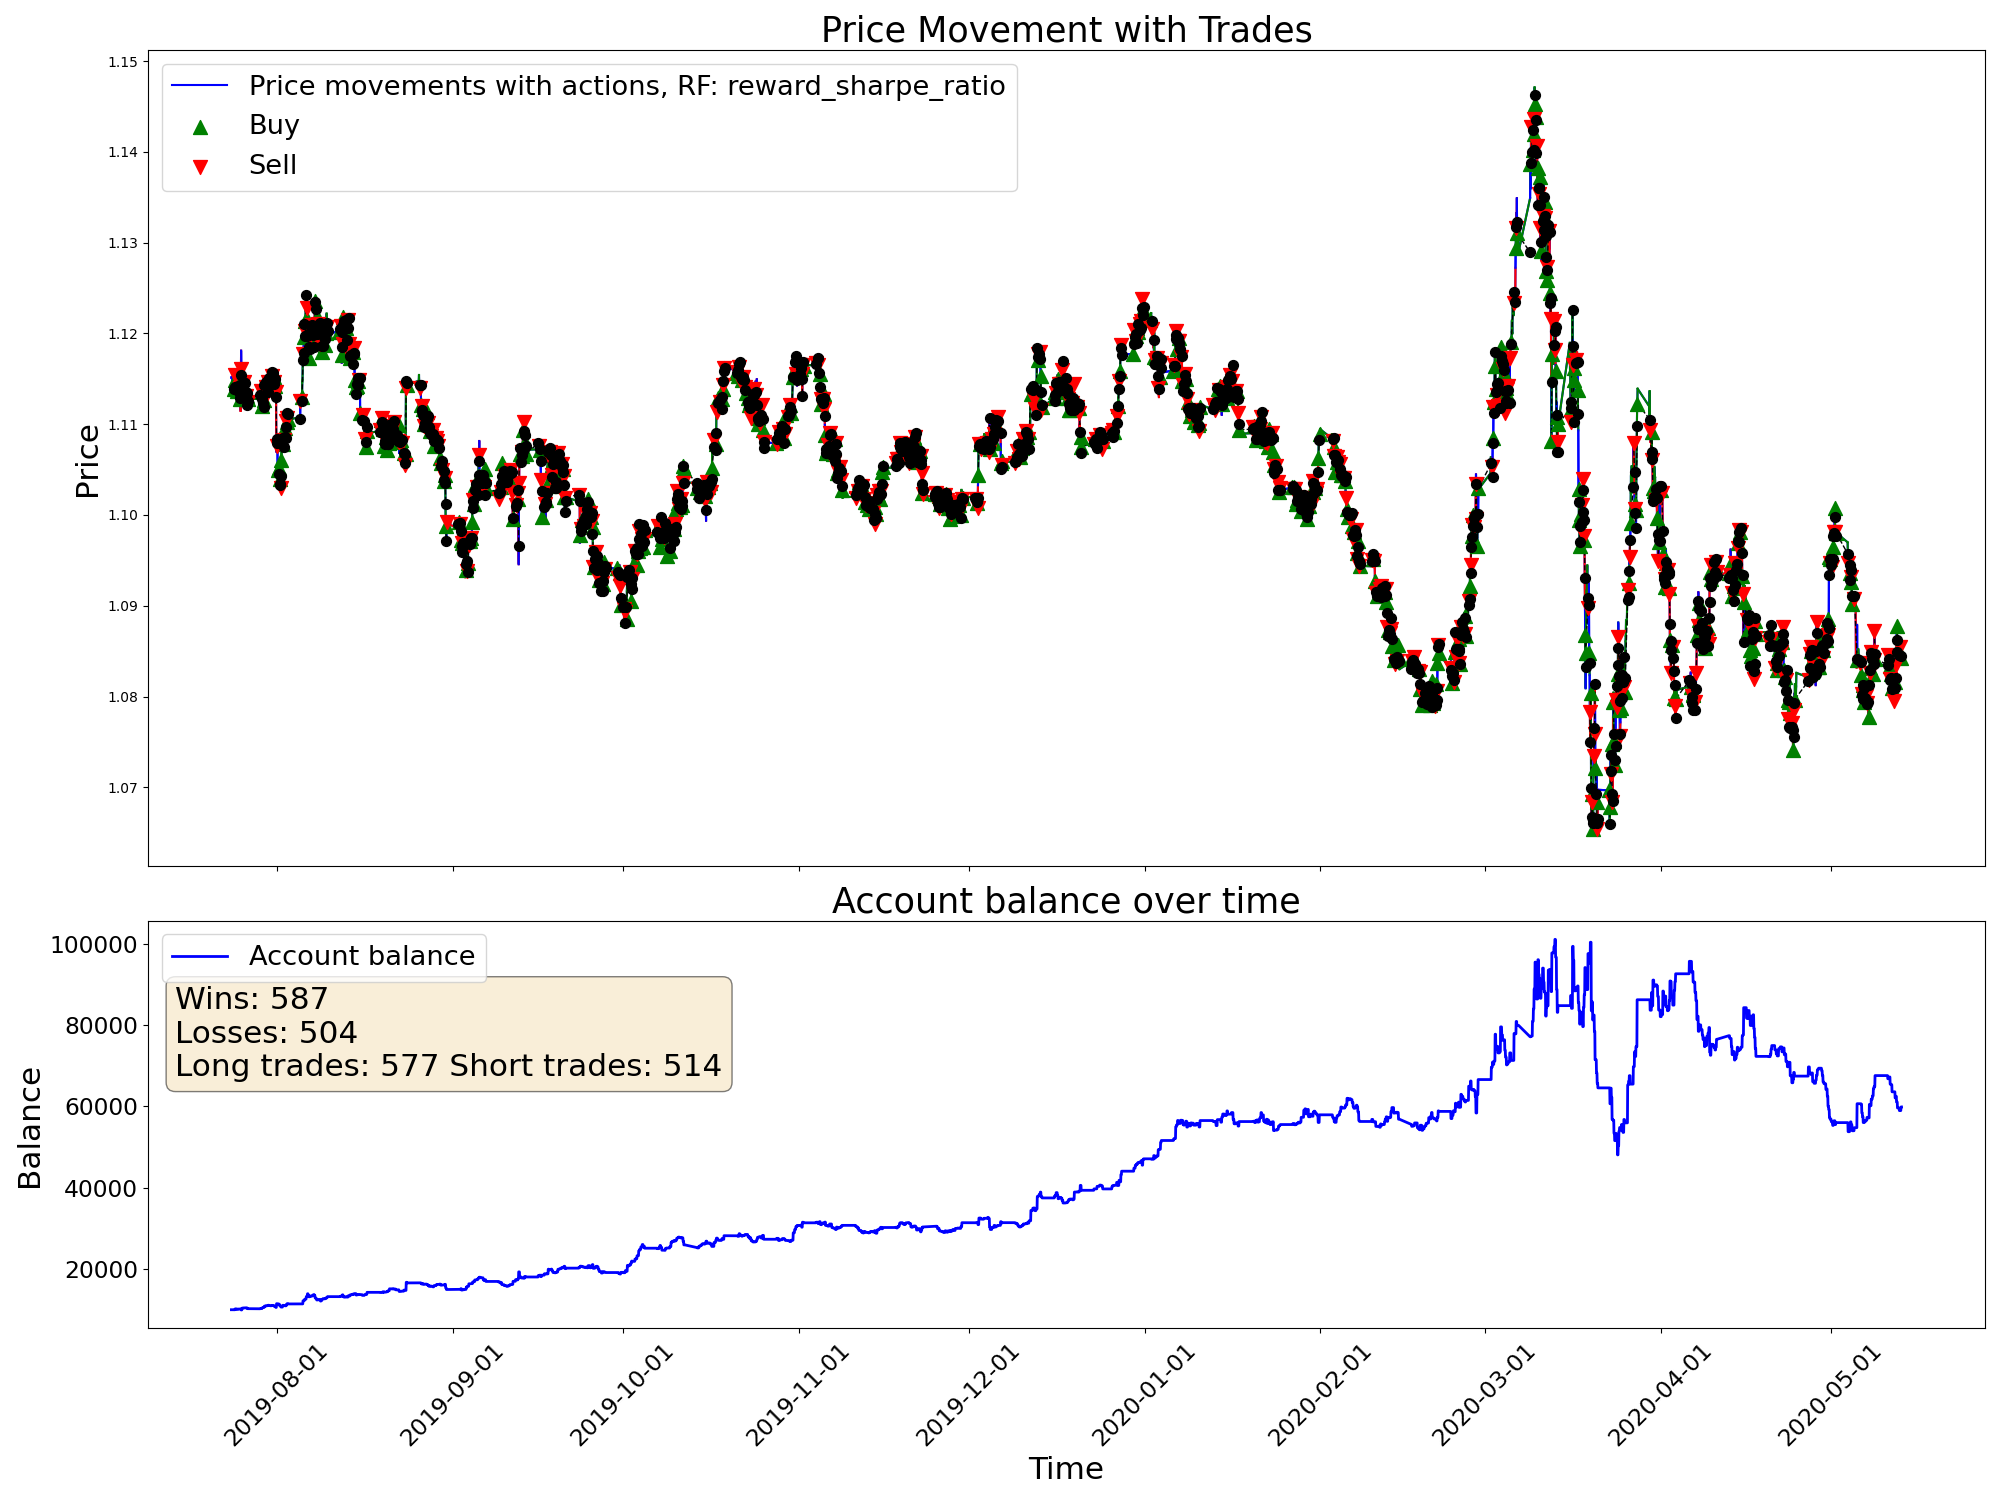

Data behind this chart, as committed beside it:
time, open, high, low, close, tick_volume, actDir, actRisk, eReward, eAccBalance, eWins, eLosses, pType, pOpenPrice, pSLPrice, pTPPrice, pProfit
2019-07-23 23:00:00, 1.115, 1.115, 1.115, 1.115, 931, 0.0, 0.0, 0.0, 10000, 0, 0, 0, 0.0, 0.0, 0.0, 0.0
2019-07-24 00:00:00, 1.115, 1.116, 1.115, 1.115, 516, 0.0, 0.0, 0.0, 10000, 0, 0, 0, 0.0, 0.0, 0.0, 0.0
2019-07-24 01:00:00, 1.115, 1.115, 1.115, 1.115, 412, 0.0, 0.0, 0.0, 10000, 0, 0, 0, 0.0, 0.0, 0.0, 0.0
2019-07-24 02:00:00, 1.115, 1.115, 1.115, 1.115, 489, 0.0, 0.0, 0.0, 10000, 0, 0, 0, 0.0, 0.0, 0.0, 0.0
2019-07-24 03:00:00, 1.115, 1.115, 1.114, 1.115, 1604, 0.0, 0.0, 0.0, 10000, 0, 0, 0, 0.0, 0.0, 0.0, 0.0
2019-07-24 04:00:00, 1.115, 1.115, 1.114, 1.115, 1187, 0.0, 0.0, 0.0, 10000, 0, 0, 0, 0.0, 0.0, 0.0, 0.0
2019-07-24 05:00:00, 1.115, 1.115, 1.114, 1.115, 810, 0.0, 0.0, 0.0, 10000, 0, 0, 0, 0.0, 0.0, 0.0, 0.0
2019-07-24 06:00:00, 1.115, 1.115, 1.114, 1.114, 717, 0.0, 0.0, 0.0, 10000, 0, 0, 0, 0.0, 0.0, 0.0, 0.0
2019-07-24 07:00:00, 1.114, 1.115, 1.114, 1.115, 488, 0.0, 0.0, 0.0, 10000, 0, 0, 0, 0.0, 0.0, 0.0, 0.0
2019-07-24 08:00:00, 1.115, 1.115, 1.114, 1.115, 904, 0.0, 0.0, 0.0, 10000, 0, 0, 0, 0.0, 0.0, 0.0, 0.0
2019-07-24 09:00:00, 1.115, 1.115, 1.115, 1.115, 1710, 0.0, 0.0, 0.0, 10000, 0, 0, 0, 0.0, 0.0, 0.0, 0.0
2019-07-24 10:00:00, 1.115, 1.116, 1.113, 1.114, 5385, 1.0, 1.0, 0.0, 10000, 0, 0, 1, 1.114, 1.113, 0.0, 0.0
2019-07-24 11:00:00, 1.114, 1.114, 1.114, 1.114, 3392, 1.0, 1.0, 0.0, 10000, 0, 0, 1, 1.114, 1.113, 0.0, 0.0
2019-07-24 12:00:00, 1.114, 1.114, 1.114, 1.114, 2837, -1.0, -1.0, 0.0, 9993, 0, 1, 0, 0.0, 0.0, 0.0, -6.74
2019-07-24 13:00:00, 1.114, 1.115, 1.114, 1.115, 2370, -1.0, -1.0, 0.0, 9993, 0, 1, 2, 1.115, 1.117, 0.0, 0.0
2019-07-24 14:00:00, 1.115, 1.116, 1.114, 1.114, 2599, -1.0, -1.0, 0.0, 9993, 0, 1, 2, 1.115, 1.117, 0.0, 0.0
2019-07-24 15:00:00, 1.114, 1.115, 1.114, 1.114, 2912, 1.0, 1.0, 0.0, 10214, 1, 1, 0, 0.0, 0.0, 0.0, 220.3
2019-07-24 16:00:00, 1.114, 1.115, 1.114, 1.115, 3221, 1.0, 1.0, 0.0, 10214, 1, 1, 1, 1.115, 1.114, 0.0, 0.0
2019-07-24 17:00:00, 1.115, 1.116, 1.114, 1.114, 3013, 1.0, 1.0, 0.0, 10214, 1, 1, 1, 1.115, 1.114, 0.0, 0.0
2019-07-24 18:00:00, 1.114, 1.115, 1.114, 1.114, 1877, 1.0, 1.0, 0.0, 10214, 1, 1, 1, 1.115, 1.114, 0.0, 0.0
2019-07-24 19:00:00, 1.114, 1.115, 1.114, 1.115, 1308, 1.0, 1.0, 0.0, 10214, 1, 1, 1, 1.115, 1.114, 0.0, 0.0
2019-07-24 20:00:00, 1.115, 1.115, 1.114, 1.114, 1814, 1.0, 1.0, 0.0, 10214, 1, 1, 1, 1.115, 1.114, 0.0, 0.0
2019-07-24 21:00:00, 1.114, 1.114, 1.113, 1.114, 1362, -1.0, -1.0, 0.0, 10073, 1, 2, 0, 0.0, 0.0, 0.0, -140.9
2019-07-24 22:00:00, 1.114, 1.114, 1.113, 1.114, 1329, 1.0, 1.0, 0.0, 10073, 1, 2, 1, 1.114, 1.112, 0.0, 0.0
2019-07-24 23:00:00, 1.114, 1.114, 1.114, 1.114, 798, 1.0, 1.0, 0.0, 10073, 1, 2, 1, 1.114, 1.112, 0.0, 0.0
2019-07-25 00:00:00, 1.114, 1.114, 1.114, 1.114, 908, 1.0, 1.0, 0.0, 10073, 1, 2, 1, 1.114, 1.112, 0.0, 0.0
2019-07-25 01:00:00, 1.114, 1.114, 1.114, 1.114, 629, 1.0, 1.0, 0.0, 10073, 1, 2, 1, 1.114, 1.112, 0.0, 0.0
2019-07-25 02:00:00, 1.114, 1.114, 1.114, 1.114, 655, -1.0, -1.0, 0.0, 10161, 2, 2, 0, 0.0, 0.0, 0.0, 88.13
2019-07-25 03:00:00, 1.114, 1.114, 1.113, 1.114, 1539, -1.0, -1.0, 0.0, 10161, 2, 2, 2, 1.114, 1.115, 0.0, 0.0
2019-07-25 04:00:00, 1.114, 1.114, 1.113, 1.114, 1324, -1.0, -1.0, 0.0, 10161, 2, 2, 2, 1.114, 1.115, 0.0, 0.0
2019-07-25 05:00:00, 1.114, 1.114, 1.114, 1.114, 793, -1.0, -1.0, 0.0, 10161, 2, 2, 2, 1.114, 1.115, 0.0, 0.0
2019-07-25 06:00:00, 1.114, 1.114, 1.113, 1.114, 872, -1.0, -1.0, 0.0, 10161, 2, 2, 2, 1.114, 1.115, 0.0, 0.0
2019-07-25 07:00:00, 1.114, 1.114, 1.113, 1.113, 570, -1.0, -1.0, 0.0, 10161, 2, 2, 2, 1.114, 1.115, 0.0, 0.0
2019-07-25 08:00:00, 1.113, 1.114, 1.113, 1.114, 682, -1.0, -1.0, 0.0, 10161, 2, 2, 2, 1.114, 1.115, 0.0, 0.0
2019-07-25 09:00:00, 1.114, 1.114, 1.113, 1.113, 1596, 1.0, 1.0, 0.0, 10174, 3, 2, 0, 0.0, 0.0, 0.0, 13.66
2019-07-25 10:00:00, 1.113, 1.113, 1.113, 1.113, 2521, 1.0, 1.0, 0.0, 10174, 3, 2, 1, 1.113, 1.111, 0.0, 0.0
2019-07-25 11:00:00, 1.113, 1.113, 1.112, 1.113, 2196, 1.0, 1.0, 0.0, 10174, 3, 2, 1, 1.113, 1.111, 0.0, 0.0
2019-07-25 12:00:00, 1.113, 1.113, 1.113, 1.113, 1600, -1.0, -1.0, 0.0, 10198, 4, 2, 0, 0.0, 0.0, 0.0, 23.93
2019-07-25 13:00:00, 1.113, 1.115, 1.113, 1.114, 2755, -1.0, -1.0, 0.0, 10198, 4, 2, 2, 1.114, 1.115, 0.0, 0.0
2019-07-25 14:00:00, 1.114, 1.116, 1.111, 1.111, 5960, -1.0, -1.0, 0.0, 10198, 4, 2, 2, 1.114, 1.115, 0.0, 0.0
2019-07-25 15:00:00, 1.111, 1.116, 1.11, 1.115, 10541, -1.0, -1.0, 0.0, 10198, 4, 2, 2, 1.114, 1.115, 0.0, 0.0
2019-07-25 16:00:00, 1.115, 1.119, 1.115, 1.118, 10351, -1.0, -1.0, 0.0, 9947, 4, 3, 0, 0.0, 0.0, 0.0, -250.8
2019-07-25 17:00:00, 1.118, 1.119, 1.116, 1.116, 5029, -1.0, -1.0, 0.0, 9947, 4, 3, 2, 1.116, 1.117, 0.0, 0.0
2019-07-25 18:00:00, 1.116, 1.116, 1.116, 1.116, 3220, -1.0, -1.0, 0.0, 9947, 4, 3, 2, 1.116, 1.117, 0.0, 0.0
2019-07-25 19:00:00, 1.116, 1.116, 1.113, 1.113, 3707, -1.0, -1.0, 0.0, 9947, 4, 3, 2, 1.116, 1.117, 0.0, 0.0
2019-07-25 20:00:00, 1.113, 1.115, 1.113, 1.115, 2614, 1.0, 1.0, 0.0, 10394, 5, 3, 0, 0.0, 0.0, 0.0, 446.6
2019-07-25 21:00:00, 1.115, 1.115, 1.114, 1.114, 1917, 1.0, 1.0, 0.0, 10394, 5, 3, 1, 1.114, 1.113, 0.0, 0.0
2019-07-25 22:00:00, 1.114, 1.115, 1.114, 1.114, 1295, 1.0, 1.0, 0.0, 10394, 5, 3, 1, 1.114, 1.113, 0.0, 0.0
2019-07-25 23:00:00, 1.114, 1.115, 1.114, 1.115, 553, 1.0, 1.0, 0.0, 10394, 5, 3, 1, 1.114, 1.113, 0.0, 0.0
2019-07-26 00:00:00, 1.115, 1.115, 1.115, 1.115, 243, 1.0, 1.0, 0.0, 10394, 5, 3, 1, 1.114, 1.113, 0.0, 0.0
2019-07-26 01:00:00, 1.115, 1.115, 1.115, 1.115, 523, 1.0, 1.0, 0.0, 10394, 5, 3, 1, 1.114, 1.113, 0.0, 0.0
2019-07-26 02:00:00, 1.115, 1.115, 1.114, 1.114, 408, -1.0, -1.0, 0.0, 10443, 6, 3, 0, 0.0, 0.0, 0.0, 48.98
2019-07-26 03:00:00, 1.114, 1.115, 1.114, 1.115, 1407, -1.0, -1.0, 0.0, 10443, 6, 3, 2, 1.115, 1.116, 0.0, 0.0
2019-07-26 04:00:00, 1.115, 1.115, 1.115, 1.115, 1196, -1.0, -1.0, 0.0, 10443, 6, 3, 2, 1.115, 1.116, 0.0, 0.0
2019-07-26 05:00:00, 1.115, 1.115, 1.115, 1.115, 724, -1.0, -1.0, 0.0, 10443, 6, 3, 2, 1.115, 1.116, 0.0, 0.0
2019-07-26 06:00:00, 1.115, 1.115, 1.115, 1.115, 656, -1.0, -1.0, 0.0, 10443, 6, 3, 2, 1.115, 1.116, 0.0, 0.0
2019-07-26 07:00:00, 1.115, 1.115, 1.115, 1.115, 491, -1.0, -1.0, 0.0, 10443, 6, 3, 2, 1.115, 1.116, 0.0, 0.0
2019-07-26 08:00:00, 1.115, 1.115, 1.114, 1.115, 905, -1.0, -1.0, 0.0, 10443, 6, 3, 2, 1.115, 1.116, 0.0, 0.0
2019-07-26 09:00:00, 1.115, 1.115, 1.114, 1.115, 1664, 1.0, 1.0, 0.0, 10455, 7, 3, 0, 0.0, 0.0, 0.0, 12.3
2019-07-26 10:00:00, 1.115, 1.115, 1.113, 1.113, 2972, 1.0, 1.0, 0.0, 10455, 7, 3, 1, 1.113, 1.112, 0.0, 0.0
... 4,940 more rows
